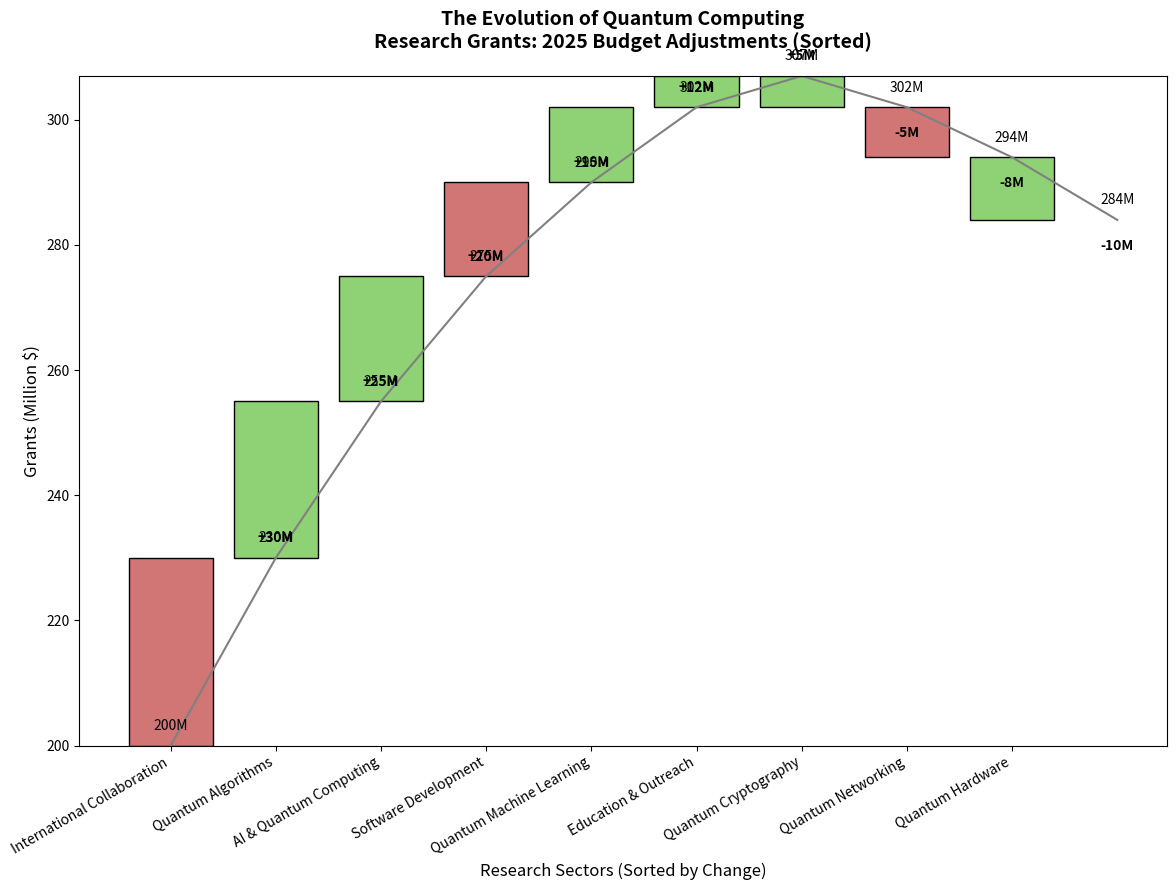

The matplotlib source for this figure:
import matplotlib.pyplot as plt

initial_grant_budget = 200
grant_changes = {
    'Quantum Algorithms': 25,
    'Quantum Hardware': -10,
    'Software Development': 15,
    'Quantum Cryptography': -5,
    'International Collaboration': 30,
    'Education & Outreach': 5,
    'AI & Quantum Computing': 20,
    'Quantum Networking': -8,
    'Quantum Machine Learning': 12
}

sorted_grant_changes = dict(sorted(grant_changes.items(), key=lambda item: item[1], reverse=True))

cumulative_grants = [initial_grant_budget]
grant_labels = ['Initial Budget']

for sector, change in sorted_grant_changes.items():
    cumulative_grants.append(cumulative_grants[-1] + change)
    grant_labels.append(sector)

# Manually shuffled colors for demonstration
bar_colors = ['#d17575', '#8fd175', '#8fd175', '#d17575', '#8fd175', '#8fd175', '#8fd175', '#d17575', '#8fd175']

fig, ax = plt.subplots(figsize=(12, 9))

for i in range(1, len(cumulative_grants)):
    start_value = cumulative_grants[i-1]
    end_value = cumulative_grants[i]
    ax.bar(grant_labels[i], end_value - start_value, bottom=start_value, color=bar_colors[i-1], edgecolor='black')
    ax.plot([i-1, i], [start_value, end_value], color='gray', linewidth=1.5)

plt.xlabel('Research Sectors (Sorted by Change)', fontsize=12)
plt.ylabel('Grants (Million $)', fontsize=12)
plt.title('The Evolution of Quantum Computing\nResearch Grants: 2025 Budget Adjustments (Sorted)', fontsize=14, fontweight='bold', pad=20)

for i in range(1, len(cumulative_grants)):
    change_value = sorted_grant_changes[grant_labels[i]]
    ax.text(i, cumulative_grants[i] + (2 if change_value > 0 else -3), 
            f"{change_value:+}M", ha='center', va='bottom' if change_value > 0 else 'top', 
            color='black', fontsize=10, fontweight='bold')

for i in range(len(cumulative_grants)):
    ax.text(i, cumulative_grants[i] + 2, f"{cumulative_grants[i]}M", ha='center', va='bottom', color='black', fontsize=10)

plt.xticks(rotation=30, ha='right', fontsize=10)
plt.tight_layout()

plt.show()
